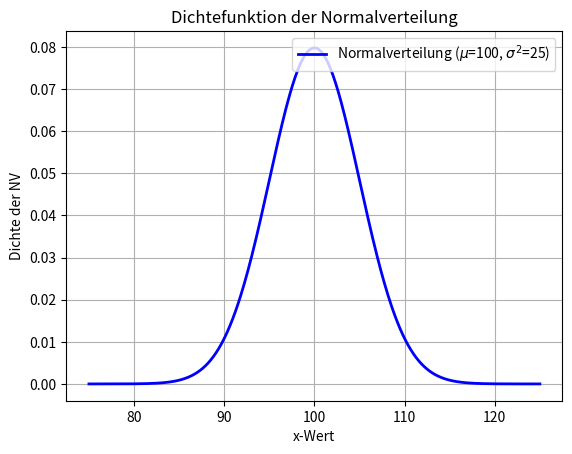

Generate this figure with matplotlib:
import matplotlib.pyplot as plt
import numpy as np

def plot_nv():
    while True:
        try:
            # Eingaben für Erwartungswert und Varianz abfragen
            #e_wert = float(input("Erwartungswert: "))
            #varianz = float(input("Varianz: "))
            e_wert = 100
            varianz = 25
            # Überprüfen, ob die Varianz positiv ist
            if varianz <= 0:
                raise ValueError("Die Varianz muss positiv sein.")

            # Daten erstellen
            x = np.linspace(e_wert - 5 * np.sqrt(varianz), e_wert + 5 * np.sqrt(varianz), 500)
            y = (1 / np.sqrt(2 * np.pi * varianz)) * np.exp(-((x - e_wert) ** 2) / (2 * varianz))

            # Plot erstellen
            plt.plot(x, y,
                     label=f'Normalverteilung ($\\mu$={e_wert},'
                           f' $\\sigma^2$={varianz})',
                     color='blue', linewidth=2)

            # Achsenbeschriftungen hinzufügen
            plt.xlabel('x-Wert')
            plt.ylabel('Dichte der NV')

            # Titel hinzufügen
            plt.title('Dichtefunktion der Normalverteilung')

            # Legende hinzufügen
            # Legende hinzufügen und in die rechte obere Ecke platzieren
            plt.legend(loc='upper right')

            # Gitter anzeigen (optional)
            plt.grid(True)

            # Plot anzeigen
            plt.show()

            # Beende die Schleife, wenn der Plot erfolgreich angezeigt wurde
            break

        except ValueError as ve:
            print(f"Fehler: {ve} Bitte erneut versuchen.")
        except Exception as e:
            print(f"Ein unerwarteter Fehler ist aufgetreten: {e}. Bitte erneut versuchen.")

# Funktionsaufruf
plot_nv()
